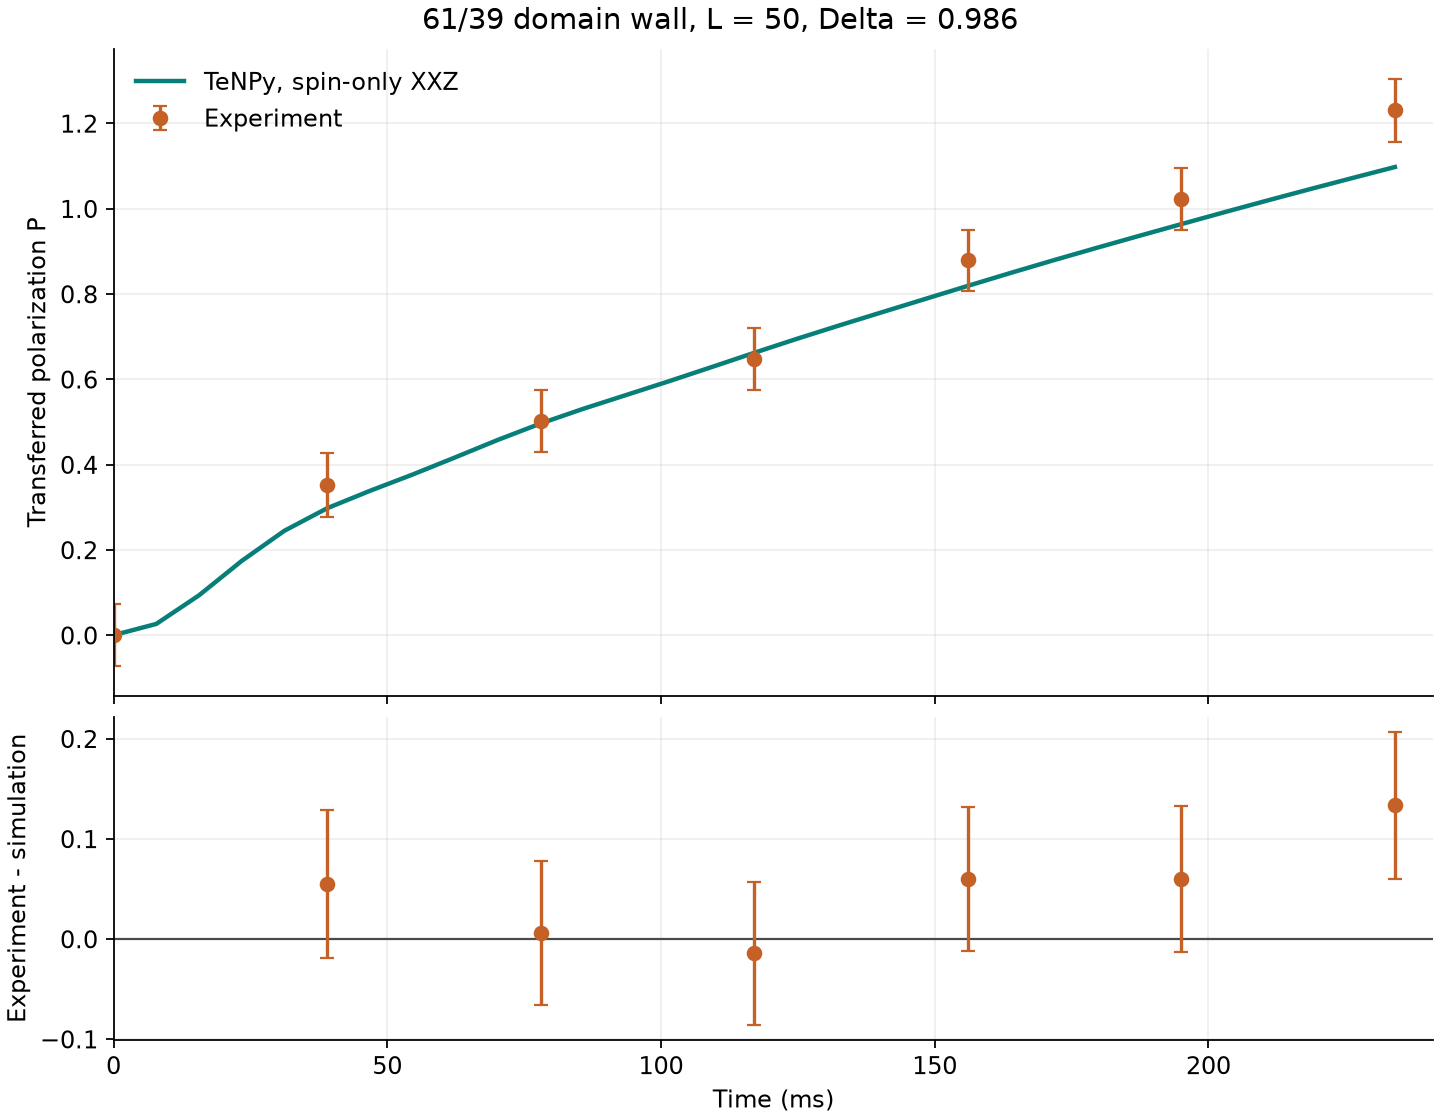

The data file committed next to this chart (first rows):
time_ms, experiment_P, experiment_error, simulation_P, residual, dt_change, chi_change
39.0, 0.3524, 0.07439, 0.2975, 0.05491, 6.084066575606355e-05, 5.269232736684201e-15
78.0, 0.5024, 0.07182, 0.4963, 0.006108, 7.687475783604616e-05, 1.5073613583431492e-08
117.0, 0.6475, 0.0718, 0.6619, -0.01442, 0.0001455, 8.350595955214925e-06
156.0, 0.879, 0.07205, 0.8188, 0.06016, 0.0002008, 7.458159521977356e-07
195.0, 1.023, 0.07302, 0.9637, 0.05952, 7.478030123795752e-05, 0.0001797
234.0, 1.231, 0.07362, 1.098, 0.1336, 6.539172064273021e-05, 0.000209
